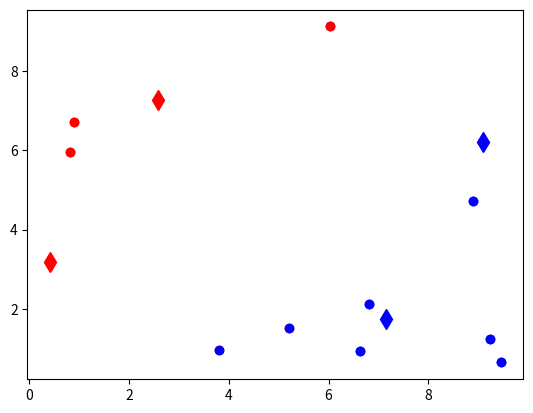

Python code for this plot:
import numpy as np
import matplotlib.pyplot as plt


def getCentroids(clusterDict):
    # 得到k个质心
    centroidList = []
    for key in clusterDict.keys():
        centroid = np.mean(clusterDict[key], axis=0)  # 计算每列的均值，即找到质心
        centroidList.append(centroid)
    return np.array(centroidList).tolist()


def getVar(clusterDict, centroidList):
    # 计算簇集合间的均方误差
    # 将簇类中各个向量与质心的距离进行累加求和
    sum = 0.0
    for key in clusterDict.keys():
        vec1 = centroidList[key]
        distance = 0.0
        for item in clusterDict[key]:
            vec2 = item
            distance += calcuDistance(vec1, vec2)
        sum += distance
    return sum


def calcuDistance(vec1, vec2):
    return np.sqrt(np.sum(np.square(vec1 - vec2)))


def MinDistance(dataSet, centroidList):
    clusterDict = {}
    for i in range(len(dataSet)):
        flag = 0
        min_dis = float("inf")
        for j in range(len(centroidList)):
            distance = calcuDistance(dataSet[i], centroidList[j])
            if min_dis > distance:
                flag = j
                min_dis = distance
        if flag not in clusterDict.keys():
            clusterDict[flag] = list()
        clusterDict[flag].append(dataSet[i])
    return clusterDict


def showCluster(centroidList, clusterDict):
    # 展示聚类结果
    colorMark = ['or', 'ob', 'og', 'ok', 'oy', 'ow']  # 不同簇类的标记 'or' --> 'o'代表圆，'r'代表red，'b':blue
    centroidMark = ['dr', 'db', 'dg', 'dk', 'dy', 'dw']  # 质心标记 同上'd'代表棱形
    for key in clusterDict.keys():
        plt.plot(centroidList[key][0], centroidList[key][1], centroidMark[key], markersize=10)  # 画质心点
        for item in clusterDict[key]:
            plt.plot(item[0], item[1], colorMark[key])  # 画簇类下的点
    plt.show()


if __name__ == '__main__':
    k = 2  # 聚类种数
    dataSet = 10 * np.random.random((10, 2))
    centroidList = 10 * np.random.random((k, 2))
    clusterDict = MinDistance(dataSet, centroidList)
    newVar = getVar(clusterDict, centroidList)

    oldVar = -1  # 旧均方误差值初始化为-1
    showCluster(centroidList, clusterDict)  # 展示聚类结果
    k = 2
    while abs(newVar - oldVar) >= 0.000001:  # 当连续两次聚类结果小于0.0001时，迭代结束
        centroidList = getCentroids(clusterDict)  # 获得新的质心
        clusterDict = MinDistance(dataSet, centroidList)  # 新的聚类结果
        oldVar = newVar
        newVar = getVar(clusterDict, centroidList)
        print('***** 第%d次迭代 *****' % k)
        print('簇类')
        for key in clusterDict.keys():
            print(key, ' --> ', clusterDict[key])
        print('k个均值向量: ', centroidList)
        print('平均均方误差: ', newVar)
        k += 1
    showCluster(centroidList, clusterDict)  # 展示聚类结果